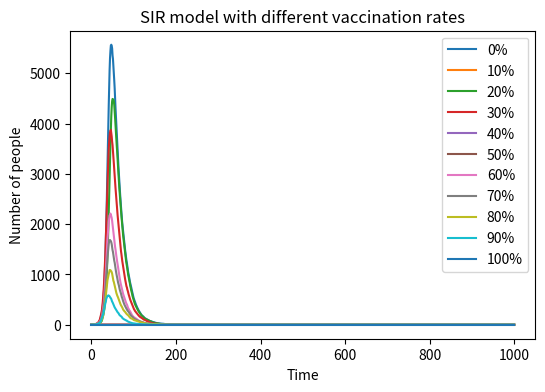

Python code for this plot:
import numpy as np
import matplotlib.pyplot as plt
import numpy.random as rdm
def vaccination(rate):

    Pop = int(10000 * (1-rate))
    if Pop > 0:
        Inf = 1 # can be changed into an input 
    else:
        Inf =0
         # Infecrd people
    Sus = Pop- Inf # Suspectible people
    Rec = 0 # Recovered people
    beta = 0.3 # the basic infection rate and should be mutiplied by proportion of the infected when to  calculated the infection rate with infected people
    gamma = 0.05 # the recovery rate 
    Track_s = [] # store the arrays
    Track_s.append(Sus)
    Track_i = []
    Track_i.append(Inf)
    Track_r = []
    Track_r.append(Rec)
    recursion_time = 1000 # can be changed
    if Pop == 0:
        for i in range(recursion_time):
            Track_i.append(0)
        return(Track_i)
# the loop
    for i in range(recursion_time):
        Sus2Inf_rate = beta * (Inf/Pop)
        Inf2Rec_rate = gamma
        Sus2Inf = sum(rdm.choice(range(2),Sus,p=[1-Sus2Inf_rate,Sus2Inf_rate]))
        Sus2Sus = Sus - Sus2Inf
        Inf2Rec = sum(rdm.choice(range(2),Inf,p=[1-Inf2Rec_rate,Inf2Rec_rate]))
        Inf2Inf = Inf - Inf2Rec
        Sus = Sus2Sus
        Inf = Inf2Inf + Sus2Inf
        Rec += Inf2Rec
        Track_s.append(Sus)
        Track_i.append(Inf)
        Track_r.append(Rec)
    return(Track_i)

   
plt.figure (figsize = (6,4), dpi = 150)
for i in range(0, 11):
    rate = i/10
    Track_i = vaccination(rate)
    plt.plot(Track_i, label = f"{i*10}%")
plt.xlabel("Time")
plt.ylabel("Number of people")
plt.title("SIR model with different vaccination rates")
plt.legend()
# [redacted]
plt.show()